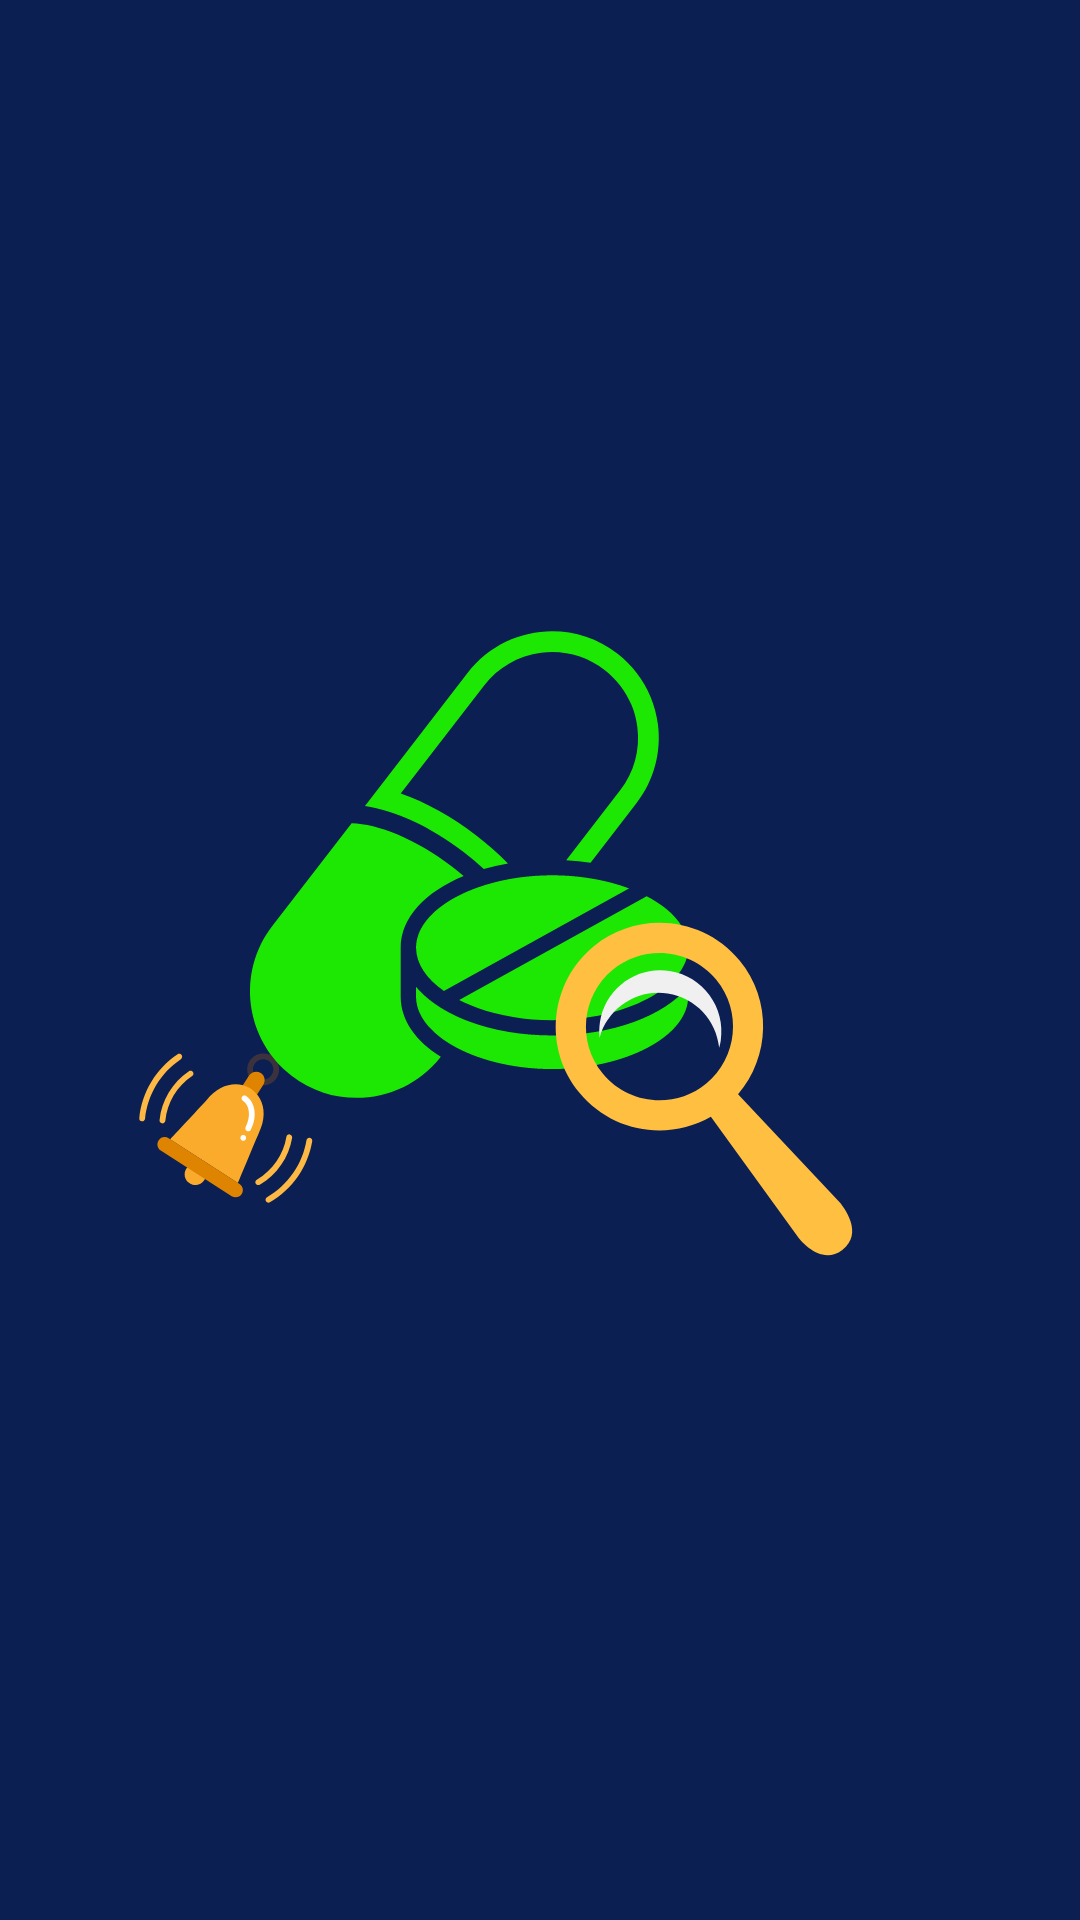

This screen was rendered from an Android layout file. Write that file and the resources it references.
<!-- AndroidManifest.xml: application theme Theme.MyApplication -->
<!-- res/layout/headerfile.xml -->
<?xml version="1.0" encoding="UTF-8"?>
<LinearLayout xmlns:android="http://schemas.android.com/apk/res/android"
    xmlns:app="http://schemas.android.com/apk/res-auto"
    android:id="@+id/linear"
    android:layout_width="match_parent"
    android:layout_height="200dp"
    android:background="#0b1f52"
    android:gravity="top"
    android:orientation="vertical"
    android:fitsSystemWindows="true"
    android:layout_gravity="clip_vertical"
   >

    <ImageView
        android:id="@+id/imageView"
        android:layout_width="wrap_content"
        android:layout_height="match_parent"
        android:contentDescription="Header Image"
        android:src="@drawable/medminderlogo" />


</LinearLayout>
<!-- resources referenced by this layout -->
<resources>
  <!-- drawable medminderlogo: png bitmap (drawable, 55308 bytes) -->
  <style name="Theme.MyApplication" parent="Theme.MaterialComponents.DayNight.NoActionBar">
          
          <item name="colorPrimary">@color/purple_500</item>
          <item name="colorPrimaryVariant">@color/purple_700</item>
          <item name="colorOnPrimary">@color/white</item>
          
          <item name="colorSecondary">@color/teal_200</item>
          <item name="colorSecondaryVariant">@color/teal_700</item>
          <item name="colorOnSecondary">@color/black</item>
          
          <item name="android:statusBarColor">?attr/colorPrimaryVariant</item>
          
      </style>
  <color name="purple_500">#FF6200EE</color>
  <color name="purple_700">#FF3700B3</color>
  <color name="white">#FFFFFFFF</color>
  <color name="teal_200">#FF03DAC5</color>
  <color name="teal_700">#FF018786</color>
  <color name="black">#FF000000</color>
</resources>
